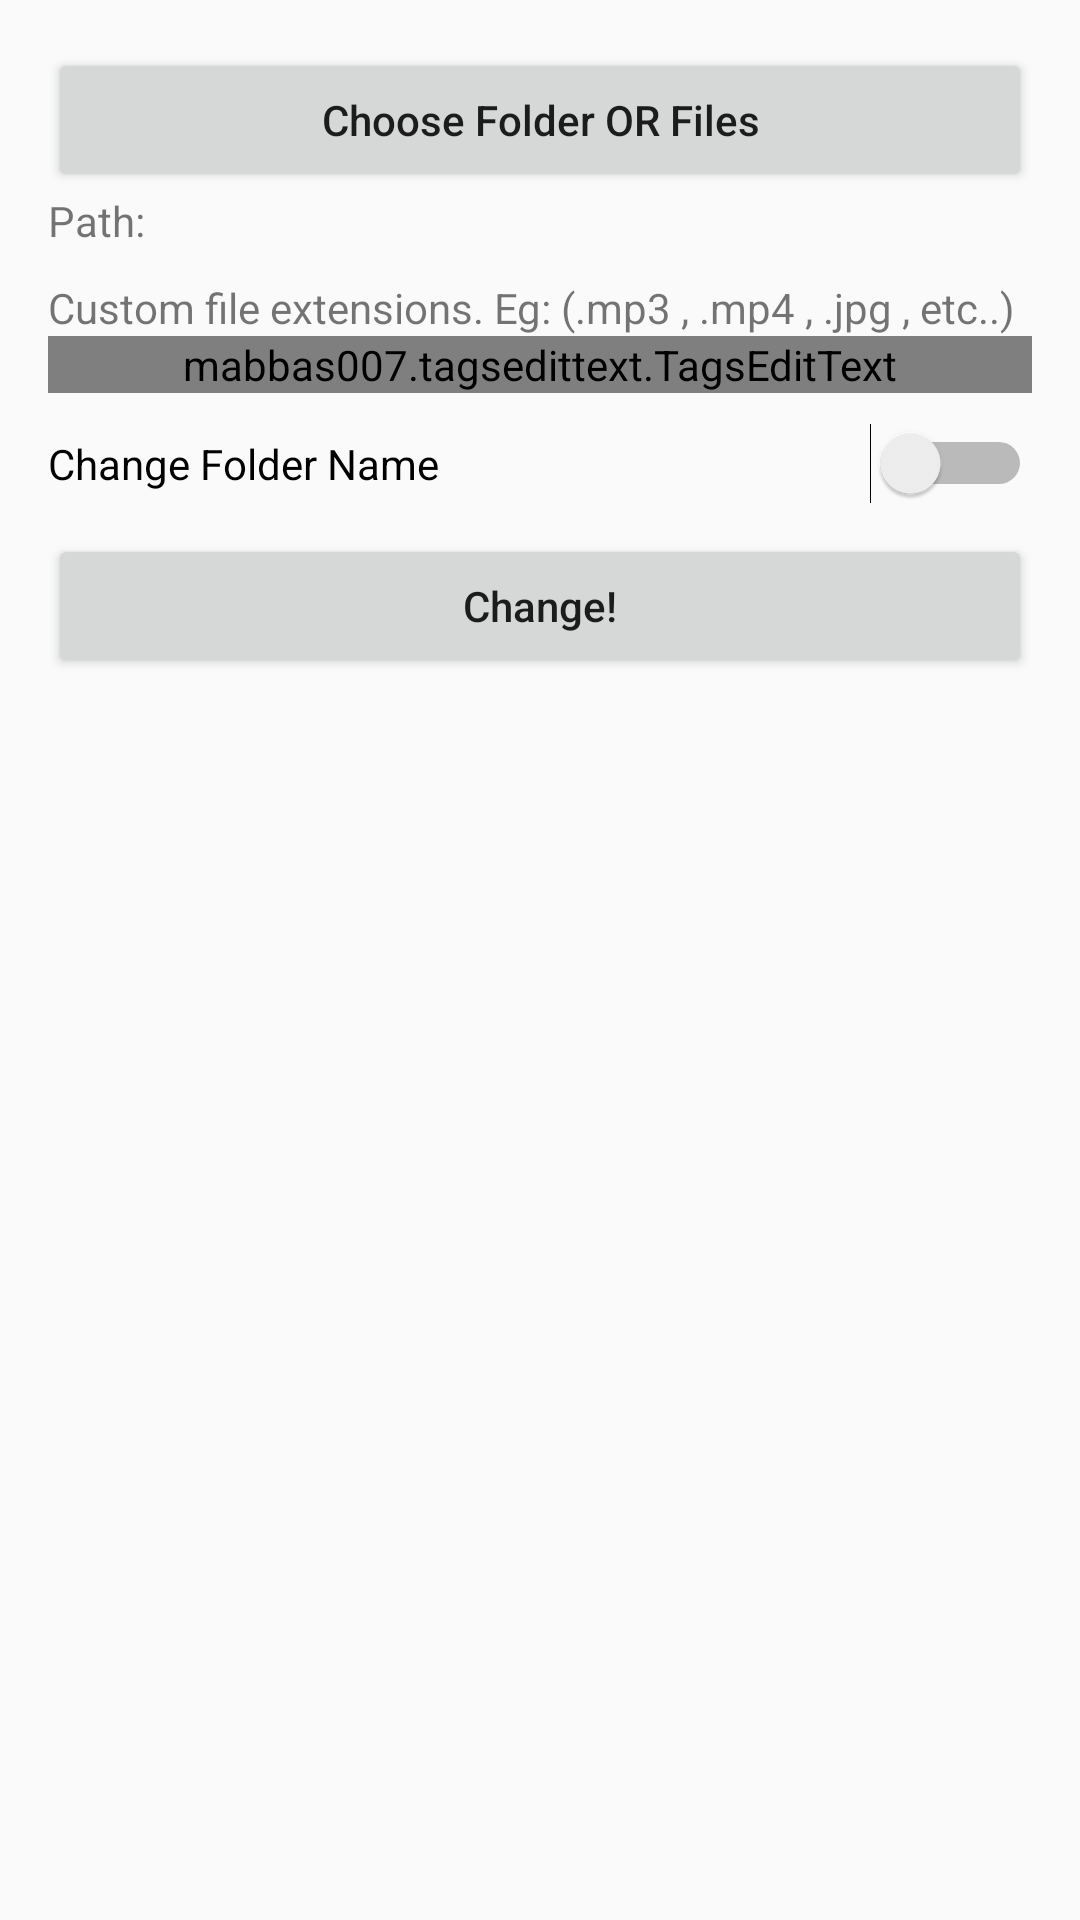

This screen was rendered from an Android layout file. Write that file and the resources it references.
<!-- AndroidManifest.xml: application theme AppTheme -->
<!-- res/layout/activity_customize.xml -->
<?xml version="1.0" encoding="utf-8"?>
<ScrollView xmlns:android="http://schemas.android.com/apk/res/android"
    xmlns:tools="http://schemas.android.com/tools"
    android:layout_width="match_parent"
    android:layout_height="match_parent"
    xmlns:TagsEditText="http://schemas.android.com/apk/res-auto"
    tools:context=".Activity.CustomizeActivity">

    <LinearLayout
        android:padding="16dp"
        android:orientation="vertical"
        android:id="@+id/rootLayout"
        android:layout_width="match_parent"
        android:layout_height="match_parent">

        <Button
            android:onClick="chooseFileOrFolder"
            android:textAllCaps="false"
            android:text="Choose Folder OR Files"
            android:layout_width="match_parent"
            android:layout_height="wrap_content" />

        <TextView
            android:text="Path:"
            android:id="@+id/tv_paths"
            android:layout_width="match_parent"
            android:layout_height="wrap_content" />

        <TextView
            android:layout_marginTop="10dp"
            android:text="Custom file extensions. Eg: (.mp3 , .mp4 , .jpg , etc..)"
            android:layout_width="match_parent"
            android:layout_height="wrap_content" />

        <mabbas007.tagsedittext.TagsEditText
            android:hint="Type your custom file extensions here!"
            android:id="@+id/tagsEditText"
            android:layout_width="match_parent"
            android:layout_height="wrap_content"
            TagsEditText:allowSpaceInTag="true"
            TagsEditText:tagsCloseImageRight="@drawable/tag_close"
            TagsEditText:tagsBackground="@drawable/square"
            TagsEditText:tagsCloseImageLeft="@drawable/dot"
            TagsEditText:tagsTextColor="@color/blackOlive"
            TagsEditText:tagsTextSize="@dimen/defaultTagsTextSize"
            TagsEditText:tagsCloseImagePadding="@dimen/defaultTagsCloseImagePadding"/>

        <Switch
            android:layout_marginTop="10dp"
            android:id="@+id/changeFolderName"
            android:text="Change Folder Name"
            android:layout_width="match_parent"
            android:layout_height="wrap_content" />

        <Button
            android:layout_marginTop="10dp"
            android:onClick="changeNow"
            android:textAllCaps="false"
            android:text="Change!"
            android:layout_width="match_parent"
            android:layout_height="wrap_content" />

    </LinearLayout>

</ScrollView>
<!-- resources referenced by this layout -->
<resources>
  <color name="blackOlive">#39393F</color>
  <style name="AppTheme" parent="Theme.AppCompat.Light.DarkActionBar">
          
          <item name="colorPrimary">@color/colorPrimary</item>
          <item name="colorPrimaryDark">@color/colorPrimaryDark</item>
          <item name="colorAccent">@color/colorAccent</item>
      </style>
  <color name="colorPrimary">#03A9F4</color>
  <color name="colorPrimaryDark">#2196F3</color>
  <color name="colorAccent">#03A9F4</color>
</resources>
